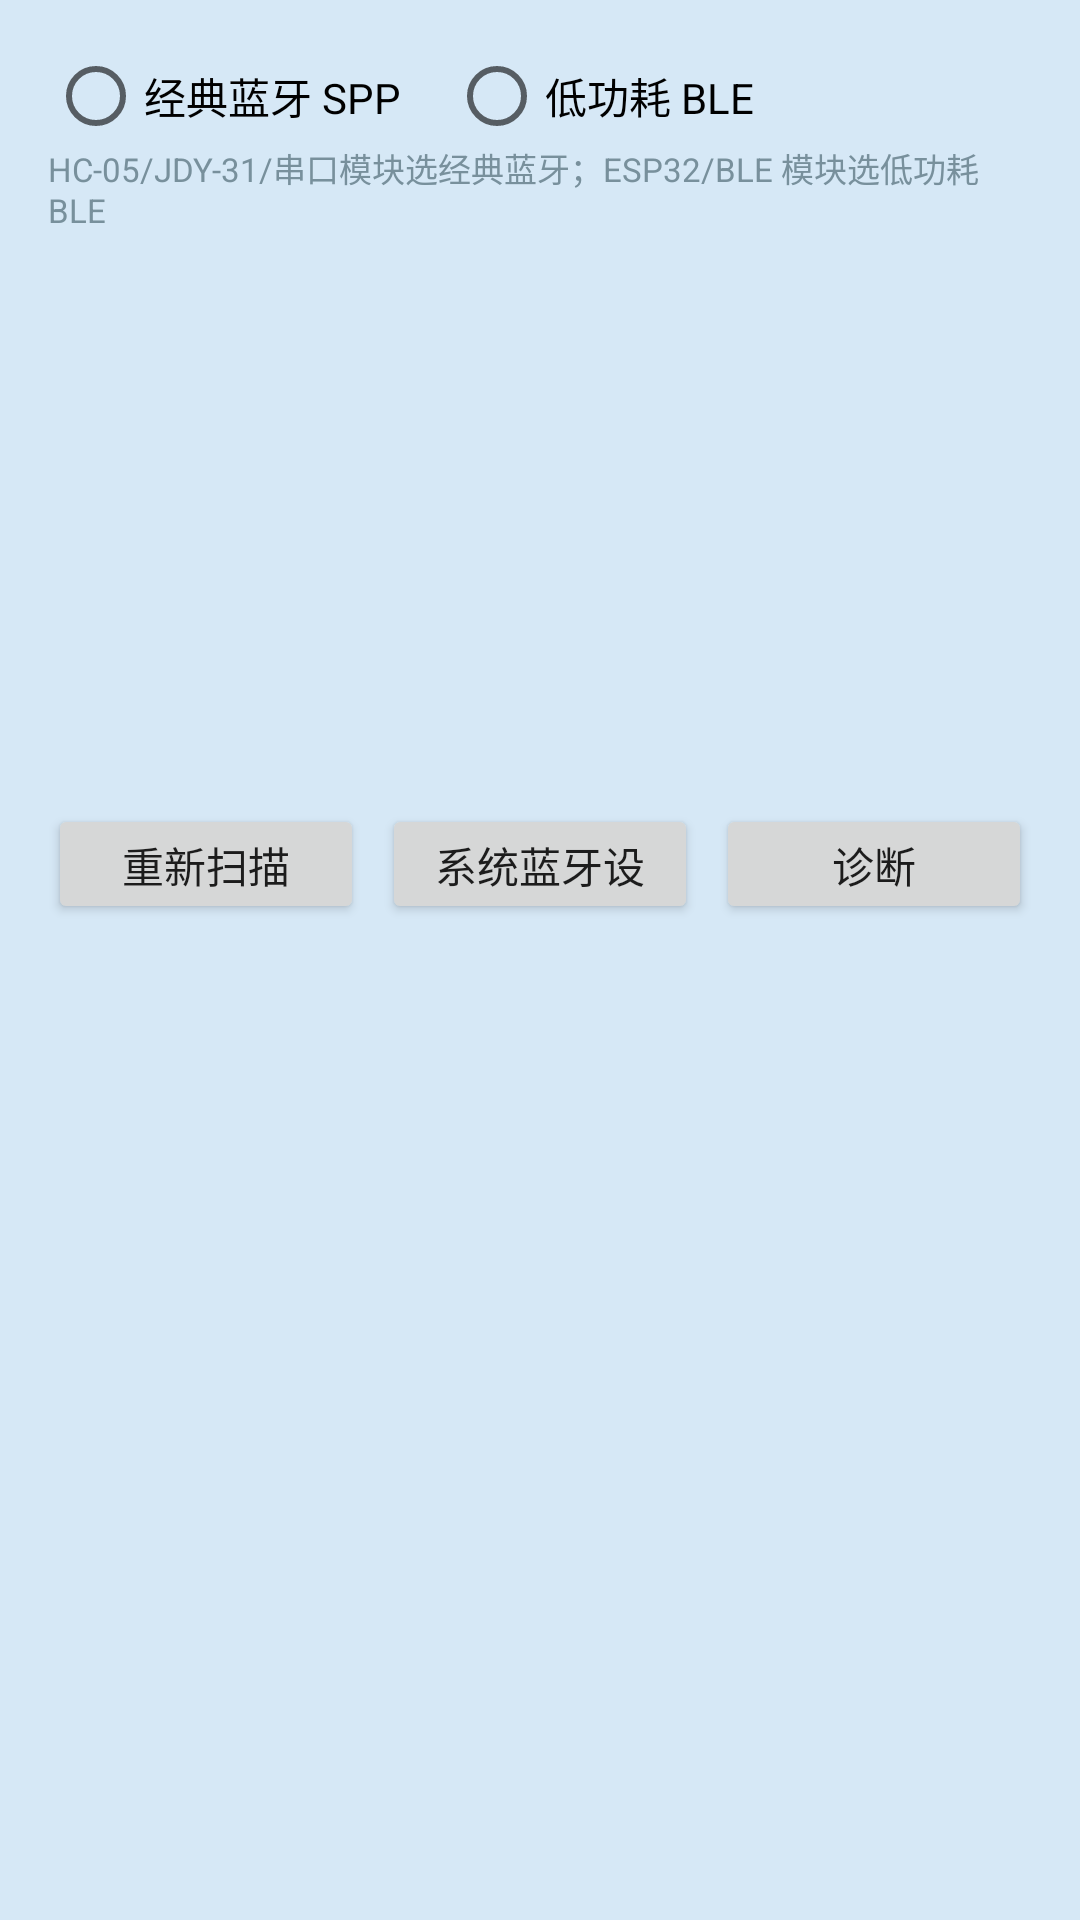

Write the Android layout XML for this screen, with the resource values it uses.
<!-- AndroidManifest.xml: application theme AppTheme -->
<!-- res/layout/dialog_devices.xml -->
<?xml version="1.0" encoding="utf-8"?>
<LinearLayout xmlns:android="http://schemas.android.com/apk/res/android"
    android:layout_width="match_parent"
    android:layout_height="wrap_content"
    android:orientation="vertical"
    android:padding="16dp">

    <RadioGroup
        android:id="@+id/modeGroup"
        android:layout_width="wrap_content"
        android:layout_height="wrap_content"
        android:orientation="horizontal">

        <RadioButton
            android:id="@+id/modeSpp"
            android:layout_width="wrap_content"
            android:layout_height="wrap_content"
            android:text="@string/mode_spp" />

        <RadioButton
            android:id="@+id/modeBle"
            android:layout_width="wrap_content"
            android:layout_height="wrap_content"
            android:layout_marginLeft="16dp"
            android:text="@string/mode_ble" />
    </RadioGroup>

    <TextView
        android:id="@+id/modeHint"
        android:layout_width="match_parent"
        android:layout_height="wrap_content"
        android:text="@string/mode_hint"
        android:textColor="#78909C"
        android:textSize="11sp" />

    <ListView
        android:id="@+id/deviceList"
        android:layout_width="match_parent"
        android:layout_height="160dp"
        android:layout_marginTop="8dp" />

    <TextView
        android:id="@+id/scanState"
        android:layout_width="match_parent"
        android:layout_height="wrap_content"
        android:textColor="#78909C"
        android:textSize="11sp" />

    <LinearLayout
        android:layout_width="match_parent"
        android:layout_height="wrap_content"
        android:layout_marginTop="8dp"
        android:orientation="horizontal">

        <Button
            android:id="@+id/btnRescan"
            android:layout_width="0dp"
            android:layout_height="40dp"
            android:layout_marginRight="6dp"
            android:layout_weight="1"
            android:text="@string/rescan" />

        <Button
            android:id="@+id/btnBtSettings"
            android:layout_width="0dp"
            android:layout_height="40dp"
            android:layout_weight="1"
            android:text="@string/bt_settings" />

        <Button
            android:id="@+id/btnDiagnostics"
            android:layout_width="0dp"
            android:layout_height="40dp"
            android:layout_marginLeft="6dp"
            android:layout_weight="1"
            android:text="诊断" />
    </LinearLayout>
</LinearLayout>
<!-- resources referenced by this layout -->
<resources>
  <string name="bt_settings">系统蓝牙设置</string>
  <string name="mode_ble">低功耗 BLE</string>
  <string name="mode_hint">HC-05/JDY-31/串口模块选经典蓝牙；ESP32/BLE 模块选低功耗 BLE</string>
  <string name="mode_spp">经典蓝牙 SPP</string>
  <string name="rescan">重新扫描</string>
  <style name="AppTheme" parent="android:Theme.Material.Light.NoActionBar">
          <item name="android:colorPrimary">@color/primary</item>
          <item name="android:colorPrimaryDark">@color/primary_dark</item>
          <item name="android:colorAccent">@color/accent</item>
          <item name="android:windowBackground">@color/sea</item>
          <item name="android:statusBarColor">@color/primary_dark</item>
          <item name="android:navigationBarColor">#FFFFFF</item>
      </style>
  <color name="primary">#1565C0</color>
  <color name="primary_dark">#0D47A1</color>
  <color name="accent">#E53935</color>
  <color name="sea">#D6E8F6</color>
</resources>
